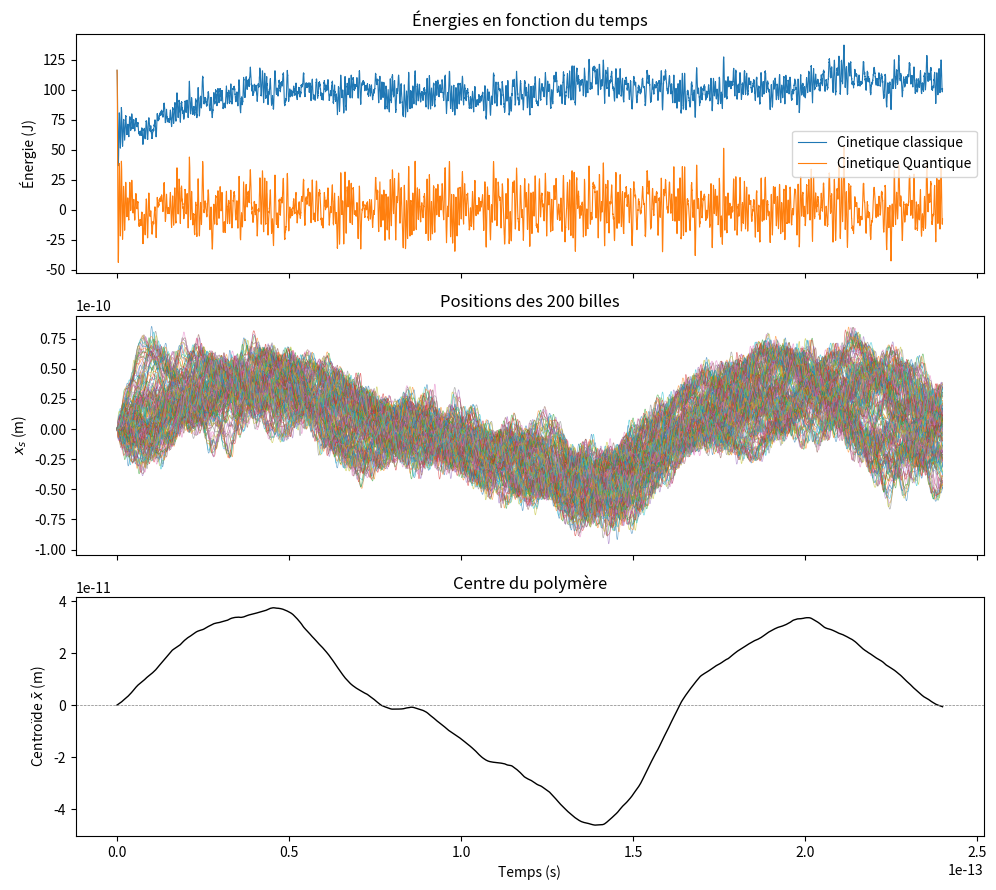

Write Python code to recreate this figure.
"""Dynamique de Langevin d'un polymère en anneau (PIMD) dans un double puits.

Version orientée objet et vectorisée de main_old.py.
Convention conservée : les P répliques évoluent à la température effective
P*T, avec ressorts de pulsation w_p = P kB T / hbar et potentiel V non divisé
par P (équivalent à la formulation avec V/P à la température T).
"""
from dataclasses import dataclass

import numpy as np
import matplotlib.pyplot as plt
import scipy.constants as c

kb = c.k
hbar = c.hbar


class DoubleWellPotential:
    """V(x) = V0 ((x/a)^2 - 1)^2"""

    def __init__(self, V0, a):
        self.V0 = V0
        self.a = a

    def energy(self, x):
        return self.V0 * ((x / self.a) ** 2 - 1) ** 2

    def gradient(self, x):
        return 4 * self.V0 * x / self.a**2 * ((x / self.a) ** 2 - 1)



@dataclass
class Trajectory:
    t: np.ndarray   # (n_steps+1,)
    X: np.ndarray   # (n_steps+1, P) positions
    V: np.ndarray   # (n_steps+1, P) vitesses



class RingPolymerLangevin:
    def __init__(self, potential, mass, T, P=1, gamma=None, alpha=1/100,
                 seed=None):
        self.pot = potential
        self.m = mass
        self.T = T
        self.P = P
        self.rng = np.random.default_rng(seed)  
        self.w_p = P * kb * T / hbar
        self.w0 = np.sqrt(4 * potential.V0 / (mass * potential.a**2))
        self.gamma = 0.1 * self.w_p/(2*np.pi) if gamma is None else gamma
        self.dt = alpha * 2 * np.pi / max(self.w_p, self.w0)

        # Constantes pré-calculées
        self._noise_amp = np.sqrt(2 * mass * self.gamma * kb * P * T / self.dt)
        self._k_spring = mass * self.w_p**2


    # --- Configurqtion initiale ---
    def vitess_init(self):
        v_0 = np.sqrt(kb * self.P * self.T / self.m)
        return self.rng.normal(0.0, v_0, size=self.P)   # # tire P vitesses initiales selon une loi normale centrée et de sigma v_0

    def pos_init(self):
        return np.zeros(self.P)

    # --- Forces ---
    def spring_force(self, x):
        return -self._k_spring * (2 * x - np.roll(x, 1) - np.roll(x, -1))

    def force(self, x, v, noise):
        """Force totale sur les P répliques. `noise` ~ N(0,1) de taille P."""
        return (-self.pot.gradient(x)
                + self.spring_force(x)
                + self._noise_amp * noise
                - self.gamma * self.m * v)

    # --- Integration ---
    def run(self, n_steps):
        """Verlet (positions) + vitesse par différence finie arrière d'ordre 2."""
        P, m, dt = self.P, self.m, self.dt
        X = np.empty((n_steps + 1, P))
        V = np.empty((n_steps + 1, P))
        X[0] = self.pos_init()
        V[0] = self.vitess_init()

        noise = self.rng.standard_normal((n_steps, P))  # tiré en une fois

        # Premier pas : développement de Taylor
        F = self.force(X[0], V[0], noise[0])
        X[1] = X[0] + V[0] * dt + dt**2 / (2 * m) * F
        V[1] = V[0] + F * dt / m

        dt2_m = dt**2 / m
        inv_2dt = 1.0 / (2 * dt)
        for t in range(1, n_steps):
            F = self.force(X[t], V[t], noise[t])
            X[t + 1] = 2 * X[t] - X[t - 1] + dt2_m * F
            V[t + 1] = (3 * X[t + 1] - 4 * X[t] + X[t - 1]) * inv_2dt

        return Trajectory(t=np.arange(n_steps + 1) * dt, X=X, V=V)

    # --- observables conformes à la slide 30 du cours MSN3 ----------------
    def classical_kinetic_energy(self, traj):
        """1er terme de l'estimateur : (1/P) sum_s 1/2 m v_s^2 (car v_s est à T_eff = P*T)."""
        return 0.5 * self.m * np.mean(traj.V**2, axis=1)

    def spring_energy(self, traj):
        """2e terme de l'estimateur : (1/P) sum_s 1/2 m w_p^2 (x_s - x_{s+1})^2."""
        dX = traj.X - np.roll(traj.X, -1, axis=1)
        return 0.5 * self._k_spring * np.mean(dX**2, axis=1)
    
    def kinetic_energy(self, traj):
        """Estimateur de l'énergie cinétique quantique (Slide 30)."""
        return self.classical_kinetic_energy(traj) - self.spring_energy(traj)

    def potential_energy(self, traj):
        """Énergie potentielle du système (Slide 30) : (1/P) sum_s V(x_s)."""
        return np.mean(self.pot.energy(traj.X), axis=1)

    @staticmethod
    def centroid(traj):
        return traj.X.mean(axis=1)

    
    
    
    # --- sauvegarde / tracés ---------------------------------------------
    def save_csv(self, traj, filename="resultats.csv"):
        P = self.P
        header = ",".join(["t_s"]
                          + [f"x_bead{s}_m" for s in range(P)]
                          + [f"v_bead{s}_m_s" for s in range(P)])
        data = np.column_stack([traj.t, traj.X, traj.V])
        np.savetxt(filename, data, delimiter=",", header=header, comments="")
        return filename

    def plot(self, traj, filename=None, show=True):
        t = traj.t
        fig, axes = plt.subplots(3, 1, figsize=(10, 9), sharex=True)

        axes[0].plot(t, self.classical_kinetic_energy(traj)/(0.5*kb*self.P), label="Cinetique classique", lw=0.8)
        axes[0].plot(t, self.kinetic_energy(traj)/(0.5*kb*self.P), label="Cinetique Quantique", lw=0.8)
        # axes[0].plot(t, self.potential_energy(traj), label="Potentielle", lw=0.8)
        # axes[0].plot(t, self.spring_energy(traj), label="Ressorts", lw=0.8)
        # axes[0].plot(t, self.classical_kinetic_energy(traj)+self.spring_energy(traj)+self.potential_energy(traj), label="total", lw=0.8)
        axes[0].set_ylabel("Énergie (J)")
        axes[0].legend()
        axes[0].set_title("Énergies en fonction du temps")

        axes[1].plot(t, traj.X, lw=0.5, alpha=0.6)
        axes[1].set_ylabel("$x_s$ (m)")
        axes[1].set_title(f"Positions des {self.P} billes")

        axes[2].plot(t, self.centroid(traj), color="k", lw=1)
        axes[2].axhline(0, color="gray", ls="--", lw=0.5)
        axes[2].set_ylabel(r"Centroïde $\bar{x}$ (m)")
        axes[2].set_xlabel("Temps (s)")
        axes[2].set_title("Centre du polymère")

        fig.tight_layout()
        if filename:
            fig.savefig(filename, dpi=150)
        if show:
            plt.show()
        return fig


# --------------------------------------------------------------------------
# Programme principal
# --------------------------------------------------------------------------
def main(n_steps=10000, P=200, seed=None, show=True):
    a = 0.04e-9
    C = 0.8
    mass = c.m_p

    V0 = hbar**2 / (2 * mass * a**2 * C)
    pot = DoubleWellPotential(V0, a)
    # T = 0.2 * pot.V0 / kb
    T = 100
    print(f"V_0 = {pot.V0:.2e} J = {pot.V0 / c.e:.2f} eV")

    sim = RingPolymerLangevin(pot, mass, T, P=P,gamma=None, seed=seed,alpha = 1/100)
    print(f"dt = {sim.dt:.3e} s, P = {P}")

    traj = sim.run(n_steps)
    print(f"Fichier sauvegardé : {sim.save_csv(traj)}")
    sim.plot(traj, filename="trajectoires.png", show=show)
    return sim, traj


if __name__ == "__main__":
    main()
